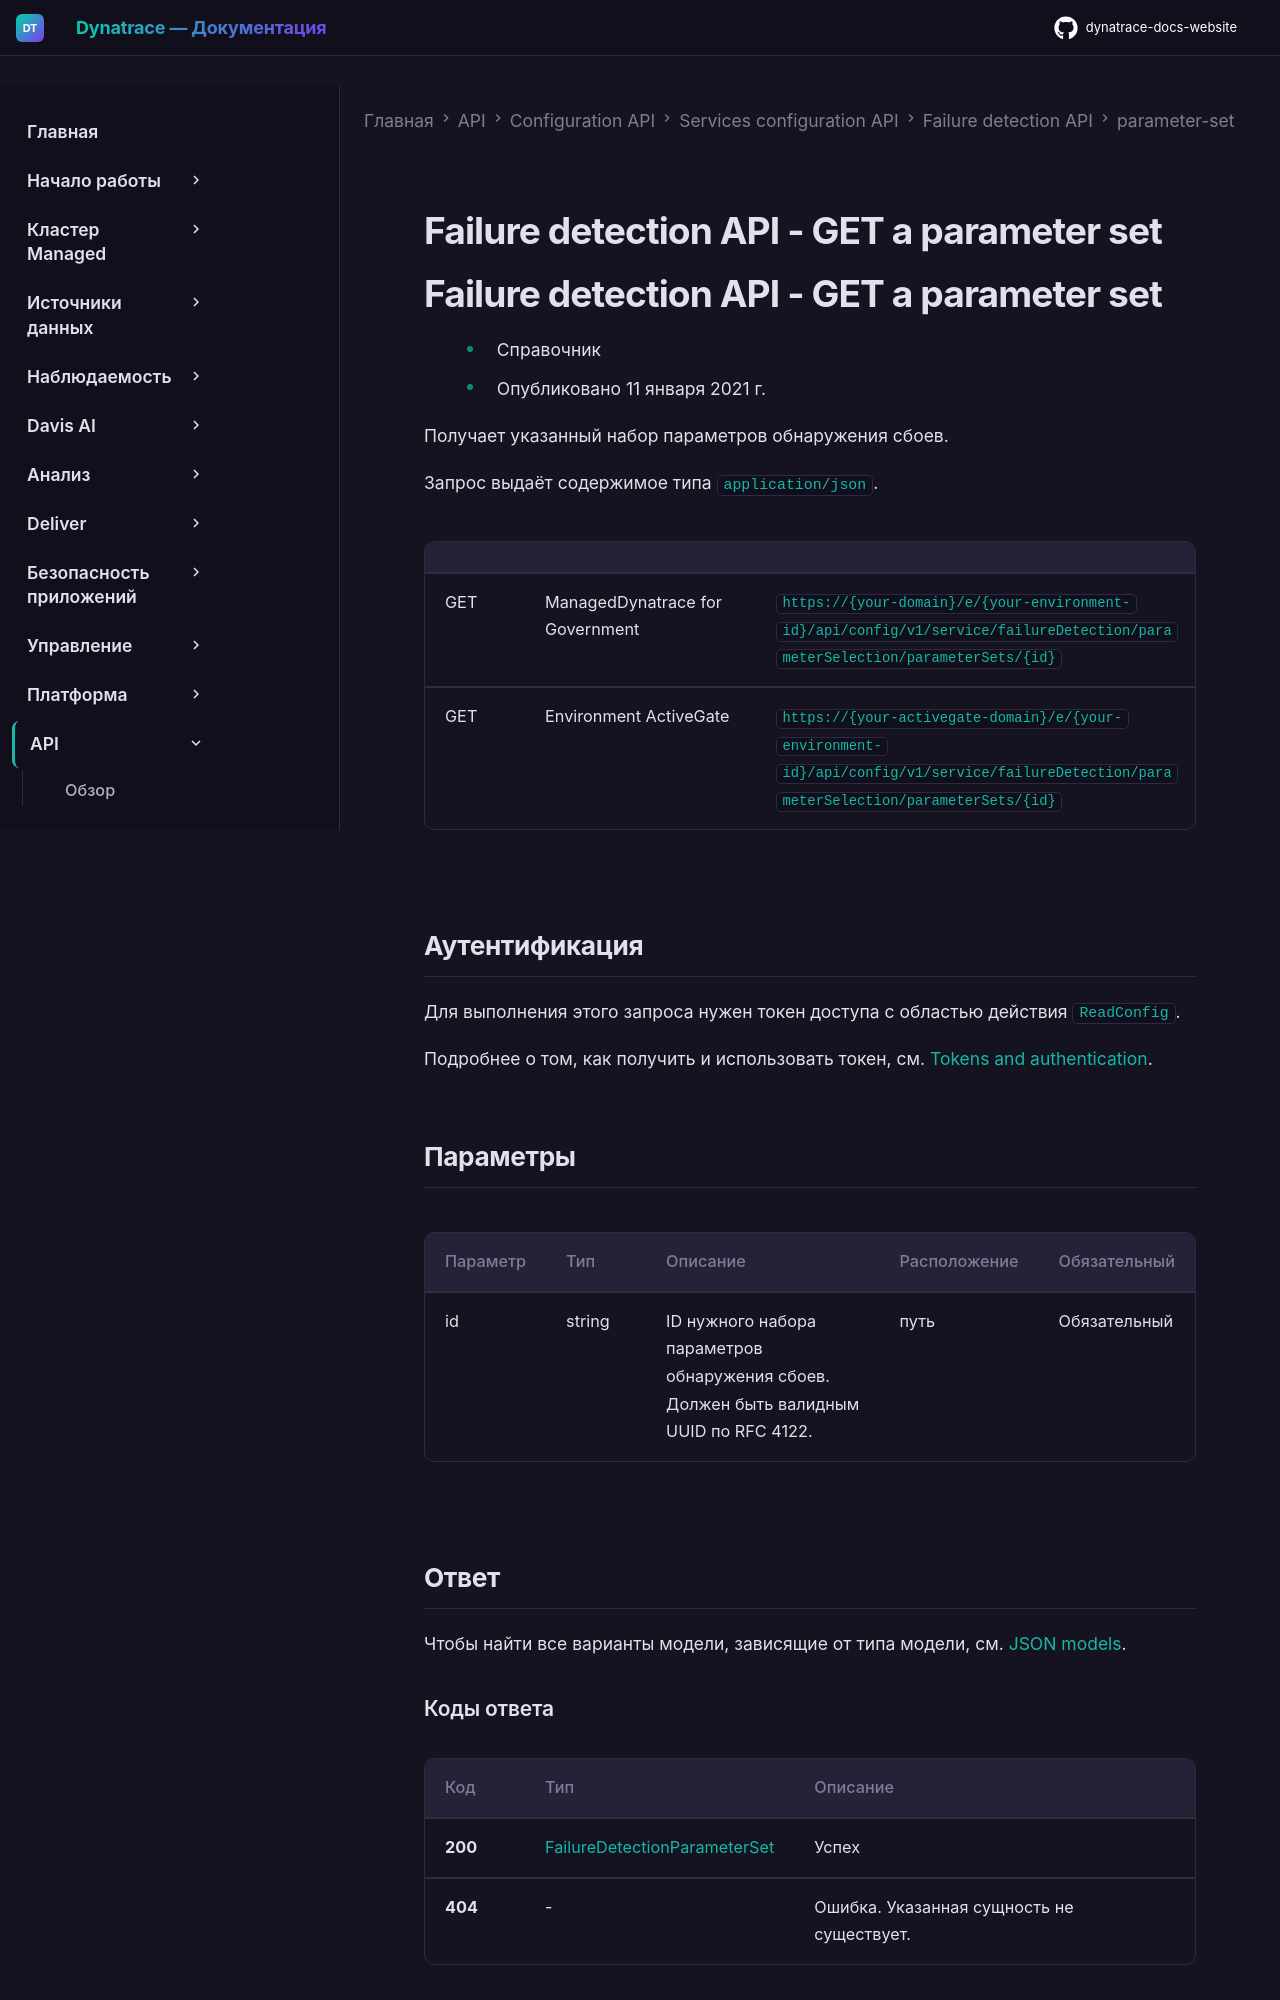

repository: Yerkebulan-Ardabayev/dynatrace-docs-website · page: managed-ru/dynatrace-api/configuration-api/service-api/failure-detection/parameter-set/get-parameter-set/index.html · generator: mkdocs

---
title: Failure detection API - GET a parameter set
source: https://docs.dynatrace.com/managed/dynatrace-api/configuration-api/service-api/failure-detection/parameter-set/get-parameter-set
---

# Failure detection API - GET a parameter set

# Failure detection API - GET a parameter set

* Справочник
* Опубликовано 11 января 2021 г.

Получает указанный набор параметров обнаружения сбоев.

Запрос выдаёт содержимое типа `application/json`.

|  |  |  |
| --- | --- | --- |
| GET | ManagedDynatrace for Government | `https://{your-domain}/e/{your-environment-id}/api/config/v1/service/failureDetection/parameterSelection/parameterSets/{id}` |
| GET | Environment ActiveGate | `https://{your-activegate-domain}/e/{your-environment-id}/api/config/v1/service/failureDetection/parameterSelection/parameterSets/{id}` |

## Аутентификация

Для выполнения этого запроса нужен токен доступа с областью действия `ReadConfig`.

Подробнее о том, как получить и использовать токен, см. [Tokens and authentication](/managed/discover-dynatrace/references/dynatrace-api/basics/dynatrace-api-authentication).

## Параметры

| Параметр | Тип | Описание | Расположение | Обязательный |
| --- | --- | --- | --- | --- |
| id | string | ID нужного набора параметров обнаружения сбоев. Должен быть валидным UUID по RFC 4122. | путь | Обязательный |

## Ответ

Чтобы найти все варианты модели, зависящие от типа модели, см. [JSON models](/managed/dynatrace-api/configuration-api/service-api/failure-detection/json-models "Learn the variations of JSON models in the Dynatrace failure detection API.").
